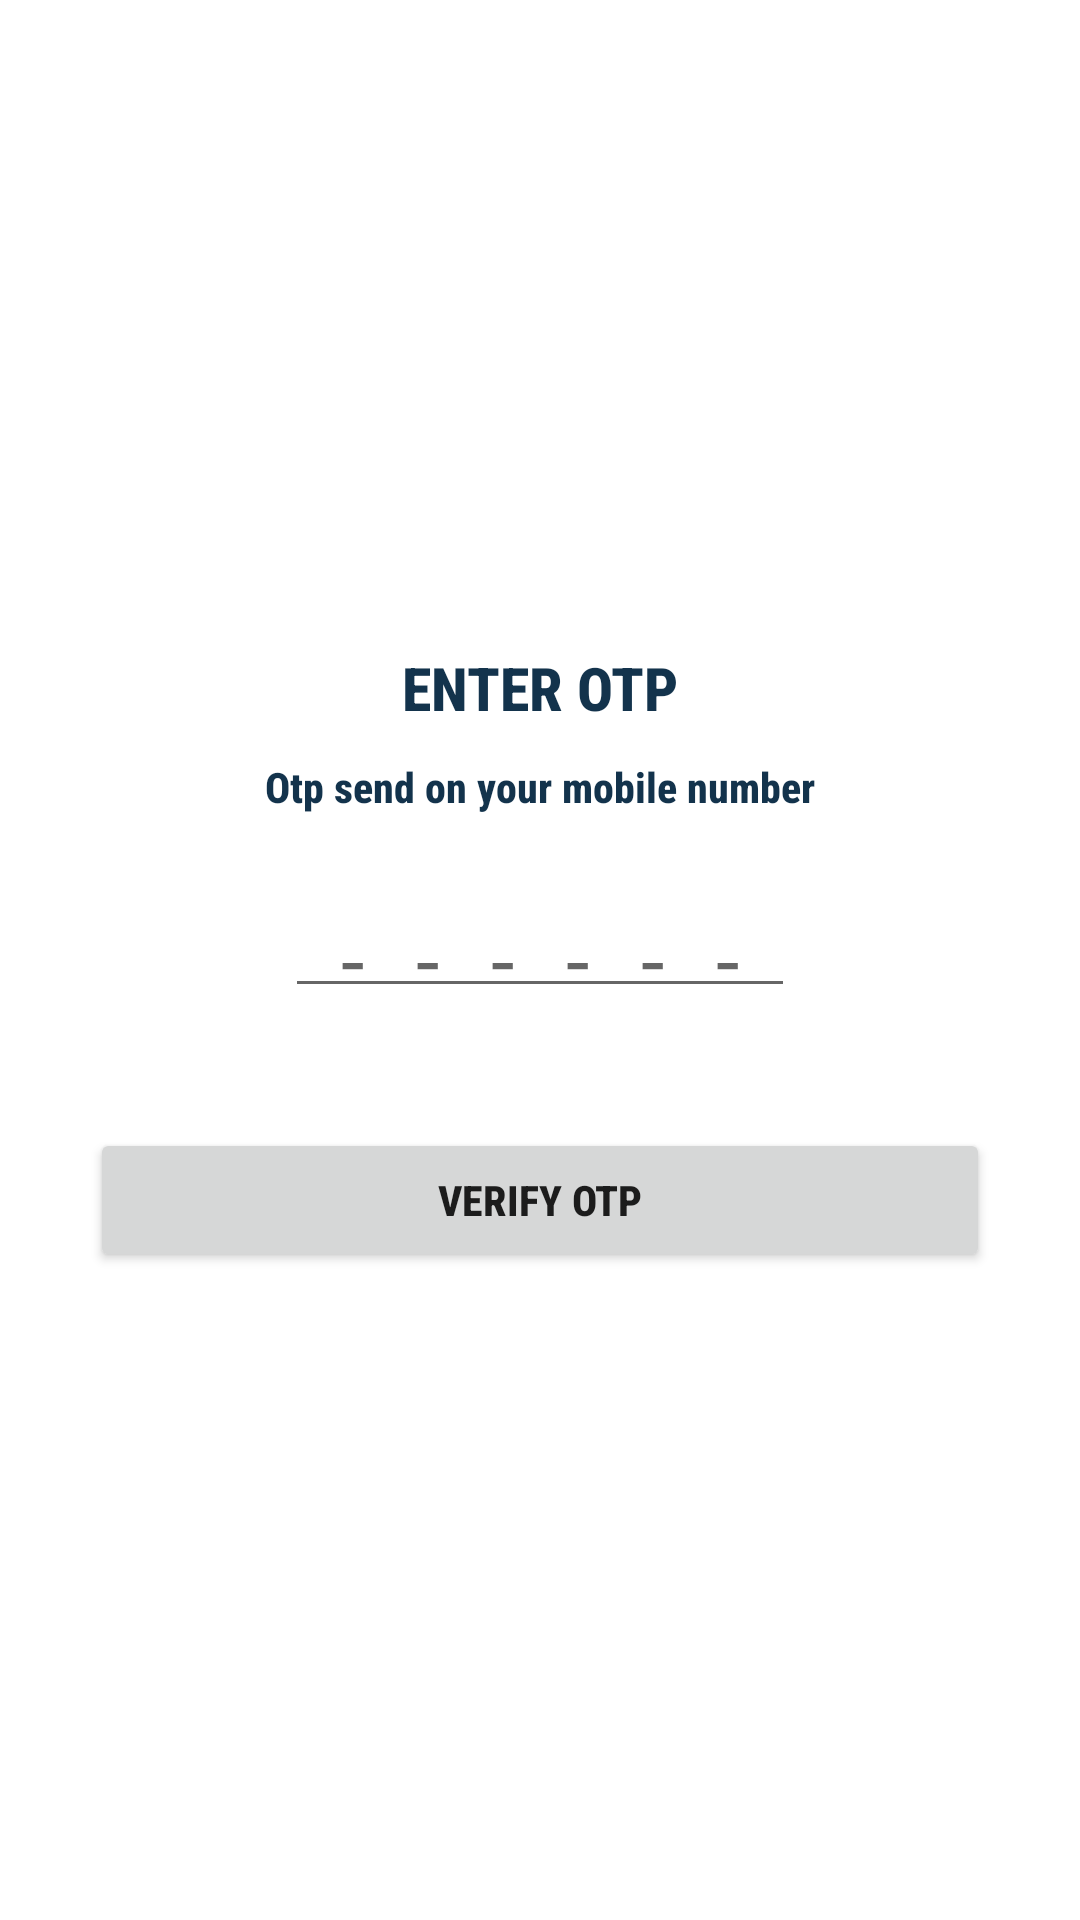

This screen was rendered from an Android layout file. Write that file and the resources it references.
<!-- AndroidManifest.xml: application theme Theme.PetAdoption -->
<!-- res/layout/activity_otp.xml -->
<?xml version="1.0" encoding="utf-8"?>
<RelativeLayout xmlns:android="http://schemas.android.com/apk/res/android"
    xmlns:app="http://schemas.android.com/apk/res-auto"
    xmlns:tools="http://schemas.android.com/tools"
    android:layout_width="match_parent"
    android:layout_height="match_parent"
    android:gravity="center"
    tools:context=".OtpActivity">

    <TextView
        android:id="@+id/text"
        android:layout_width="wrap_content"
        android:layout_height="wrap_content"
        android:text="ENTER OTP"
        android:textSize="20sp"
        android:textColor="@color/regular"
        android:textStyle="bold"
        android:fontFamily="sans-serif-condensed-medium"
        android:layout_centerHorizontal="true"
        tools:ignore="HardcodedText" />

    <TextView
        android:id="@+id/text2"
        android:layout_width="wrap_content"
        android:layout_height="wrap_content"
        android:text="Otp send on your mobile number"
        android:layout_below="@id/text"
        android:layout_marginTop="10dp"
        android:textStyle="bold"
        android:fontFamily="sans-serif-condensed-medium"
        android:layout_centerHorizontal="true"
        android:textColor="@color/regular"
        tools:ignore="HardcodedText" />

    <EditText
        android:id="@+id/getOtp"
        android:layout_below="@+id/text2"
        android:layout_width="wrap_content"
        android:layout_margin="20dp"
        android:layout_marginTop="60dp"
        android:textColor="@color/regular"
        android:layout_height="wrap_content"
        android:textStyle="bold"
        android:fontFamily="sans-serif-condensed-medium"
        android:layout_centerHorizontal="true"
        android:gravity="center"
        android:letterSpacing="1"
        android:hint="______"
        android:padding="10dp"
        android:maxLength="6"
        android:inputType="numberSigned"
        tools:ignore="HardcodedText"
        android:autofillHints="no" />

    <Button
        android:id="@+id/btnVerifyOtp"
        android:visibility="visible"
        android:layout_below="@id/getOtp"
        android:layout_marginTop="20dp"
        android:layout_width="300dp"
        android:fontFamily="sans-serif-condensed-medium"
        android:layout_height="wrap_content"
        android:text="Verify Otp"
        android:textStyle="bold"
        android:layout_centerHorizontal="true"
        tools:ignore="HardcodedText" />
    <ProgressBar
        android:id="@+id/loader"
        android:visibility="gone"
        android:layout_below="@id/getOtp"
        android:layout_centerHorizontal="true"
        android:layout_marginTop="20dp"
        android:layout_width="wrap_content"
        android:layout_height="wrap_content"/>

</RelativeLayout>
<!-- resources referenced by this layout -->
<resources>
  <color name="regular">#13334C</color>
  <style name="Theme.PetAdoption" parent="Theme.MaterialComponents.Light.NoActionBar">
          
          <item name="android:forceDarkAllowed" tools:targetApi="q"> false </item>
          <item name="colorPrimary">@color/black</item>
          <item name="colorPrimaryVariant">@color/primary</item>
          <item name="colorOnPrimary">@color/white</item>
          
          <item name="colorSecondary">@color/secondary</item>
          <item name="colorSecondaryVariant">@color/secondary</item>
          <item name="colorOnSecondary">@color/black</item>
          
          <item name="android:statusBarColor" tools:targetApi="l">?attr/colorPrimaryVariant</item>
          
      </style>
  <color name="black">#FF000000</color>
  <color name="primary">#FD5F00</color>
  <color name="white">#FFFFFFFF</color>
  <color name="secondary">#005792</color>
</resources>
